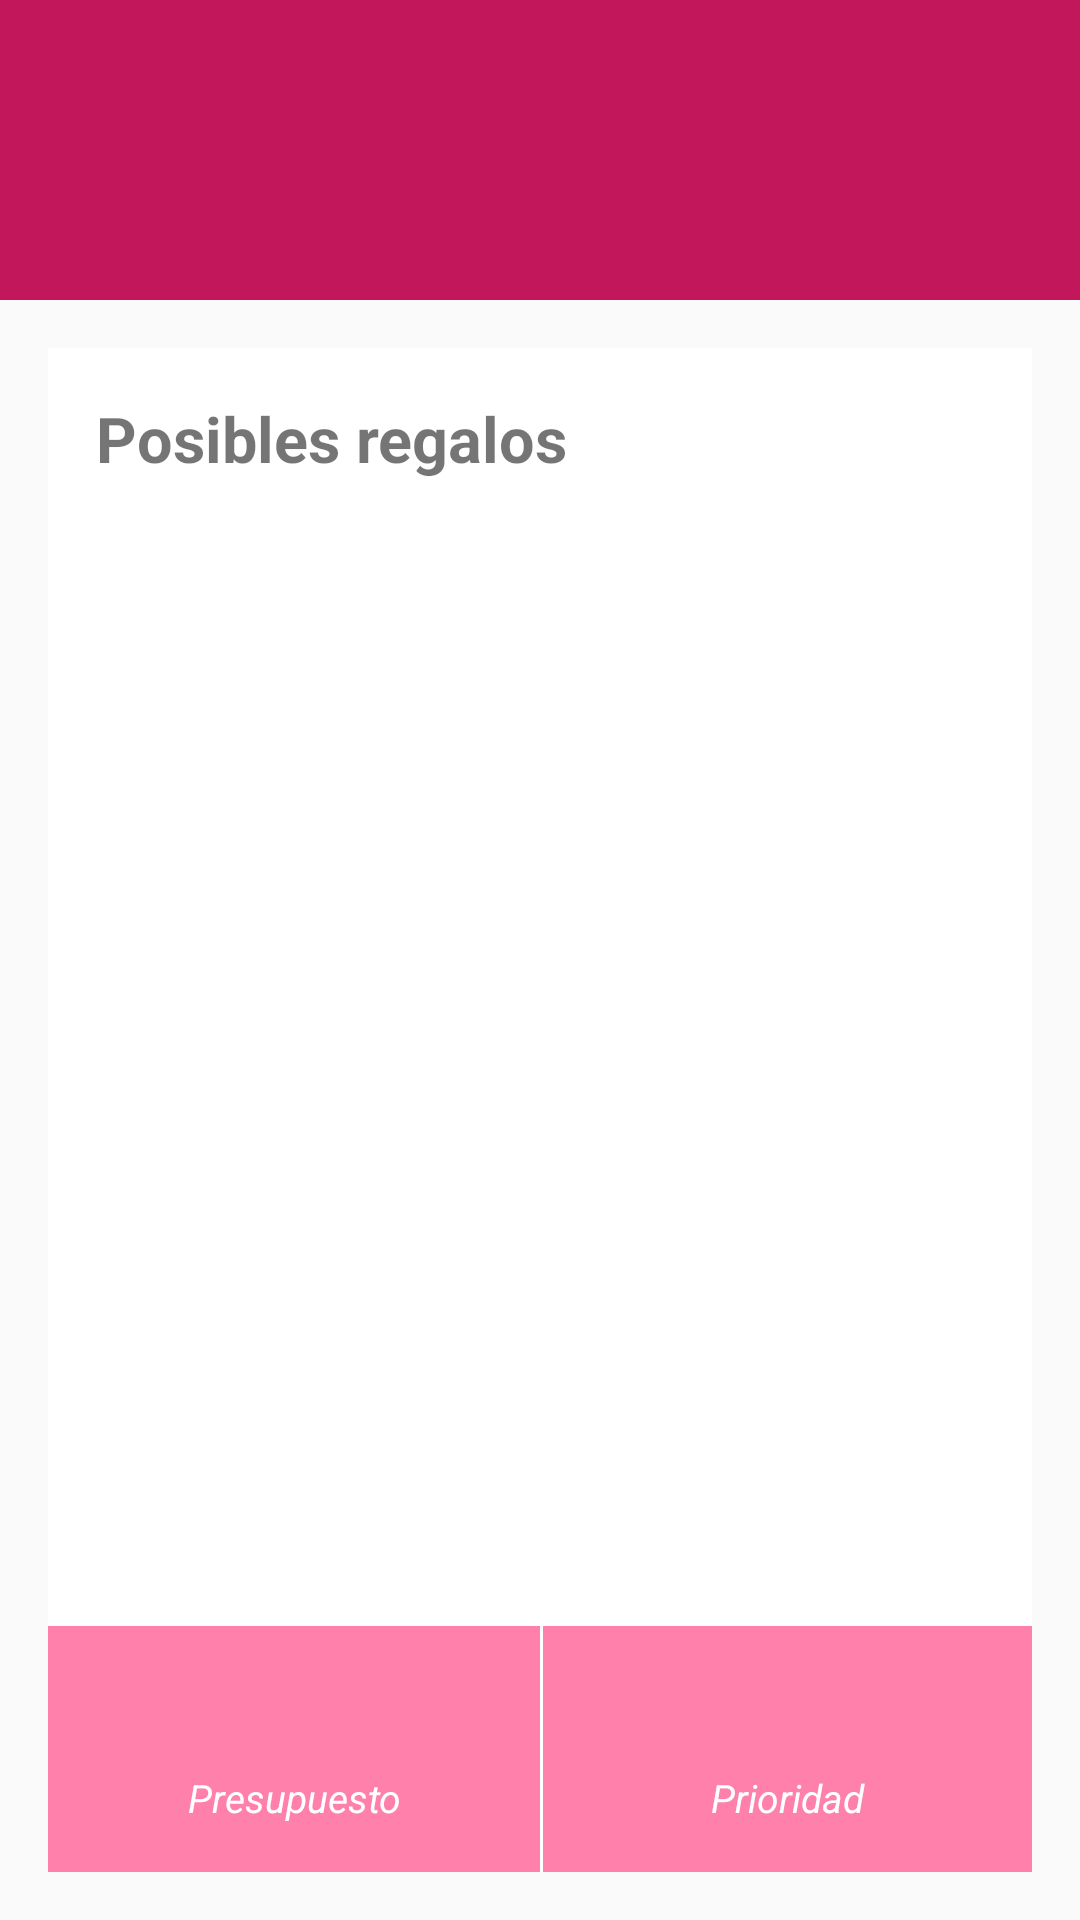

Android layout source for this screen:
<!-- AndroidManifest.xml: application theme AppTheme -->
<!-- res/layout/activity_content.xml -->
<?xml version="1.0" encoding="utf-8"?>
<LinearLayout xmlns:android="http://schemas.android.com/apk/res/android"
    xmlns:tools="http://schemas.android.com/tools"
    android:layout_width="match_parent"
    android:layout_height="match_parent"
    android:orientation="vertical"
    tools:context="cl.aguzman.prueba2.ContentActivity">


    <RelativeLayout
        android:layout_width="match_parent"
        android:layout_height="100dp"
        android:background="@color/colorPrimaryDark">

        <TextView
            android:id="@+id/nameContentTv"
            android:layout_width="wrap_content"
            android:layout_height="wrap_content"
            android:layout_centerInParent="true"
            android:textColor="@color/colorTextWhite"
            android:textSize="@dimen/headline_size" />
    </RelativeLayout>

    <LinearLayout
        android:layout_width="match_parent"
        android:layout_height="match_parent"
        android:layout_margin="@dimen/fab_margin"
        android:background="@color/colorTextWhite"
        android:orientation="vertical">

        <TextView
            android:layout_width="wrap_content"
            android:layout_height="wrap_content"
            android:text="@string/content_title_description"
            android:textSize="@dimen/title_size"
            android:padding="@dimen/fab_margin"
            android:textStyle="bold" />

        <TextView
            android:id="@+id/descriptionContentTv"
            android:layout_width="match_parent"
            android:layout_height="wrap_content"
            android:padding="@dimen/fab_margin"
            android:layout_marginBottom="@dimen/margin_content_aareas"
            android:textSize="@dimen/body_size" />

        <RelativeLayout
            android:layout_width="match_parent"
            android:layout_height="match_parent">

            <LinearLayout
                android:layout_width="match_parent"
                android:layout_height="wrap_content"
                android:layout_alignParentBottom="true"
                android:orientation="horizontal">

                <LinearLayout
                    android:layout_width="match_parent"
                    android:background="@color/colorAccent"
                    android:layout_height="wrap_content"
                    android:orientation="vertical"
                    android:padding="@dimen/fab_margin"
                    android:layout_weight="2">

                    <TextView
                        android:id="@+id/priceContenttv"
                        android:textColor="@color/colorTextWhite"
                        android:textStyle="bold"
                        android:textSize="@dimen/headline_size"
                        android:layout_width="match_parent"
                        android:layout_height="wrap_content"
                        android:gravity="center" />

                    <TextView
                        android:text="Presupuesto"
                        android:gravity="center"
                        android:textColor="@color/colorTextWhite"
                        android:textStyle="italic"
                        android:textSize="@dimen/caption_size"
                        android:layout_width="match_parent"
                        android:layout_height="wrap_content" />
                </LinearLayout>

                <LinearLayout
                    android:layout_width="match_parent"
                    android:background="@color/colorAccent"
                    android:layout_height="wrap_content"
                    android:layout_marginLeft="1dp"
                    android:padding="@dimen/fab_margin"
                    android:layout_weight="2"
                    android:orientation="vertical">

                    <TextView
                        android:id="@+id/priorityContentTv"
                        android:textColor="@color/colorTextWhite"
                        android:textStyle="bold"
                        android:layout_width="match_parent"
                        android:textSize="@dimen/headline_size"
                        android:layout_height="wrap_content"
                        android:gravity="center" />
                    <TextView
                        android:text="Prioridad"
                        android:gravity="center"
                        android:textColor="@color/colorTextWhite"
                        android:textStyle="italic"
                        android:textSize="@dimen/caption_size"
                        android:layout_width="match_parent"
                        android:layout_height="wrap_content" />
                </LinearLayout>

            </LinearLayout>

        </RelativeLayout>

    </LinearLayout>

</LinearLayout>
<!-- resources referenced by this layout -->
<resources>
  <color name="colorAccent">#FF80AB</color>
  <color name="colorPrimaryDark">#C2185B</color>
  <color name="colorTextWhite">#FFFFFF</color>
  <dimen name="body_size">15sp</dimen>
  <dimen name="caption_size">13sp</dimen>
  <dimen name="fab_margin">16dp</dimen>
  <dimen name="headline_size">24sp</dimen>
  <dimen name="margin_content_aareas">8dp</dimen>
  <dimen name="title_size">21sp</dimen>
  <string name="content_title_description">Posibles regalos</string>
  <style name="AppTheme" parent="Theme.AppCompat.Light.DarkActionBar">
          
          <item name="colorPrimary">@color/colorPrimary</item>
          <item name="colorPrimaryDark">@color/colorPrimaryDark</item>
          <item name="colorAccent">@color/colorAccent</item>
      </style>
  <color name="colorPrimary">#E91E63</color>
</resources>
